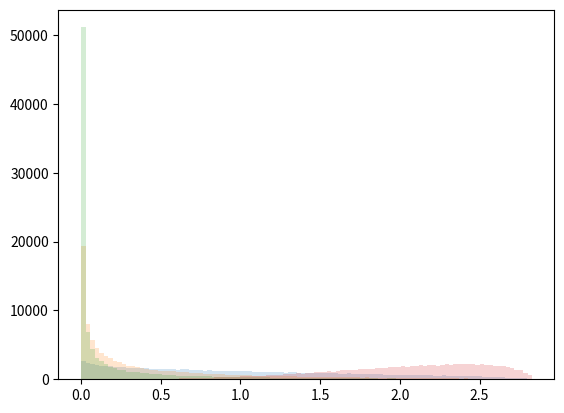
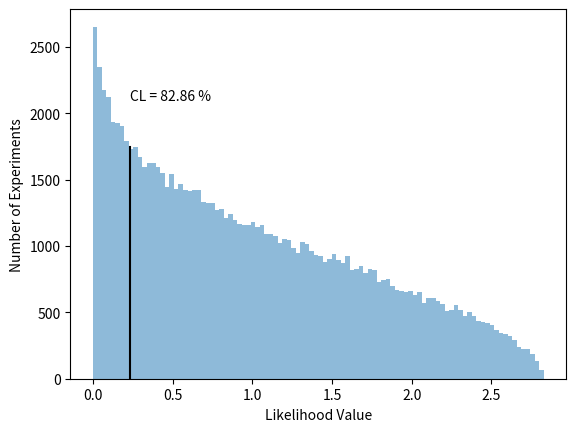

Write the Python code that produced these figures, in order.
#!/usr/bin/env python3


import math
import numpy
import matplotlib
import matplotlib.pyplot as plt
import datetime
from datetime import timezone
import scipy
import copy




def run_1_experiment(batch_size, mean, stddev, debug=False):

    mean_model = 0.0
    stddev_model = 1.0

    likelihood_value = 1.0

    random_gaussian_values = numpy.random.normal(mean, stddev, size=batch_size) # TODO: move to new style RNG

    normalization_factor = 0.5 * 1.0 / math.sqrt(math.pi)
    likelihood_values = scipy.stats.norm.pdf(random_gaussian_values, mean_model, stddev_model) / normalization_factor
    log_likelihood_values = numpy.log(likelihood_values)

    likelihood_value = likelihood_values.prod()
    log_likelihood_value = log_likelihood_values.sum()

    if debug:
        print(f'gaussian values: {random_gaussian_values}')
        print(f'likelihood values: {likelihood_values}')
        print(f'likelihood: {likelihood_value}')

    return likelihood_value


def run_experiment(mean, stddev):

    batch_size = 3

    number_of_experiments = 100000

    likelihood_value_per_experiment = numpy.zeros(number_of_experiments)

    for index in range(number_of_experiments):
        likelihood_value_per_experiment[index] = run_1_experiment(batch_size, mean, stddev, index == 0)

    return likelihood_value_per_experiment


def plot_results(*likelihood_values_per_experiment, bins=100):

    figure = plt.figure()
    ax = figure.add_subplot(1, 1, 1)

    for experiment in likelihood_values_per_experiment:
        ax.hist(experiment, bins, alpha=0.2)

    figure.savefig('gaussian-likelihood-experiment.pdf')


def plot_single_experiment(likelihood_values, cl_value, bins=100):

    figure = plt.figure()
    p1 = ax = figure.add_subplot(1, 1, 1)

    (bin_counts, bin_edges, _) = ax.hist(likelihood_values, bins, histtype='stepfilled', alpha=0.5)
    likelihood_value_observed = likelihood_values[0]
    x = likelihood_value_observed
    x_index = numpy.digitize(x, bin_edges)
    y = bin_counts[x_index]
    print(f'x={x}, y={y}')
    p2 = ax.plot([x, x], [0.0, y], 'k-')

    ax.set_xlabel('Likelihood Value')
    ax.set_ylabel('Number of Experiments')

    s = f'CL = {round(cl_value * 100.0, ndigits=2)} %'
    ax.text(x, y * 1.2, s)

    figure.savefig('gaussian-likelihood-experiment-single.pdf')


def main():

    time_start = datetime.datetime.now(timezone.utc)

    likelihood_values_per_experiment_0 = run_experiment(0.0, 1.0)
    likelihood_values_per_experiment_1 = run_experiment(1.0, 1.0)
    likelihood_values_per_experiment_2 = run_experiment(0.0, 2.0)
    likelihood_values_per_experiment_3 = run_experiment(0.0, 0.5)

    plot_results(
        likelihood_values_per_experiment_0, \
        likelihood_values_per_experiment_1, \
        likelihood_values_per_experiment_2, \
        likelihood_values_per_experiment_3)

    hist_0 = numpy.histogram(likelihood_values_per_experiment_0, bins=100)
    (bin_counts, bin_edges) = hist_0
    bin_midpoints = 0.5 * (bin_edges[:-1] + bin_edges[1:])
    print(f'shape: {(bin_midpoints * bin_counts).shape}')
    mean = (bin_midpoints * bin_counts).sum() / bin_counts.sum()
    print(f'mean={mean}')

    time_end = datetime.datetime.now(timezone.utc)
    time_diff = time_end - time_start
    print(f'runtime: {time_diff}')

    # Use the results generated in Experiment 0 to calculate the 95 % CL

    # The observed value (pretend this one comes from some observation)
    # Could more sensibly perhaps calculate the mid value (median)
    #likelihood_value_observed = likelihood_values_per_experiment_0[0]
    #likelihood_distribution_values = likelihood_values_per_experiment_0[1:]
    #likelihood_distribution_values_sorted = likelihood_distribution_values.sort()
    #number_of_values = len(likelihood_distribution_values_sorted)
    #cl_low_index = round(5.0e-2 * float(number_of_values))
    ##cl_high_index = round((1.0 - 2.5e-2) * float(number_of_values))
    ##print(f'index CL low, high: {cl_low_index}, {cl_high_index}')
    #print(f'index CL: {cl_low_index}')

    # Use the results generated in Experiment 0 to calculate the CL value

    # The observed value (pretend this one comes from some observation)
    likelihood_value_observed = likelihood_values_per_experiment_0[0]
    # Other values
    likelihood_distribution_values = likelihood_values_per_experiment_0[1:]

    count = 0
    for value in likelihood_distribution_values:
        if value > likelihood_value_observed:
            count += 1

    # P(ll > ll_obs) = ...
    cl_value = float(count) / float(len(likelihood_values_per_experiment_0))
    print(f'count={count}, len={len(likelihood_values_per_experiment_0)}, CL={cl_value}')

    plot_single_experiment(likelihood_values_per_experiment_0, cl_value)


if __name__ == '__main__':
    main()
